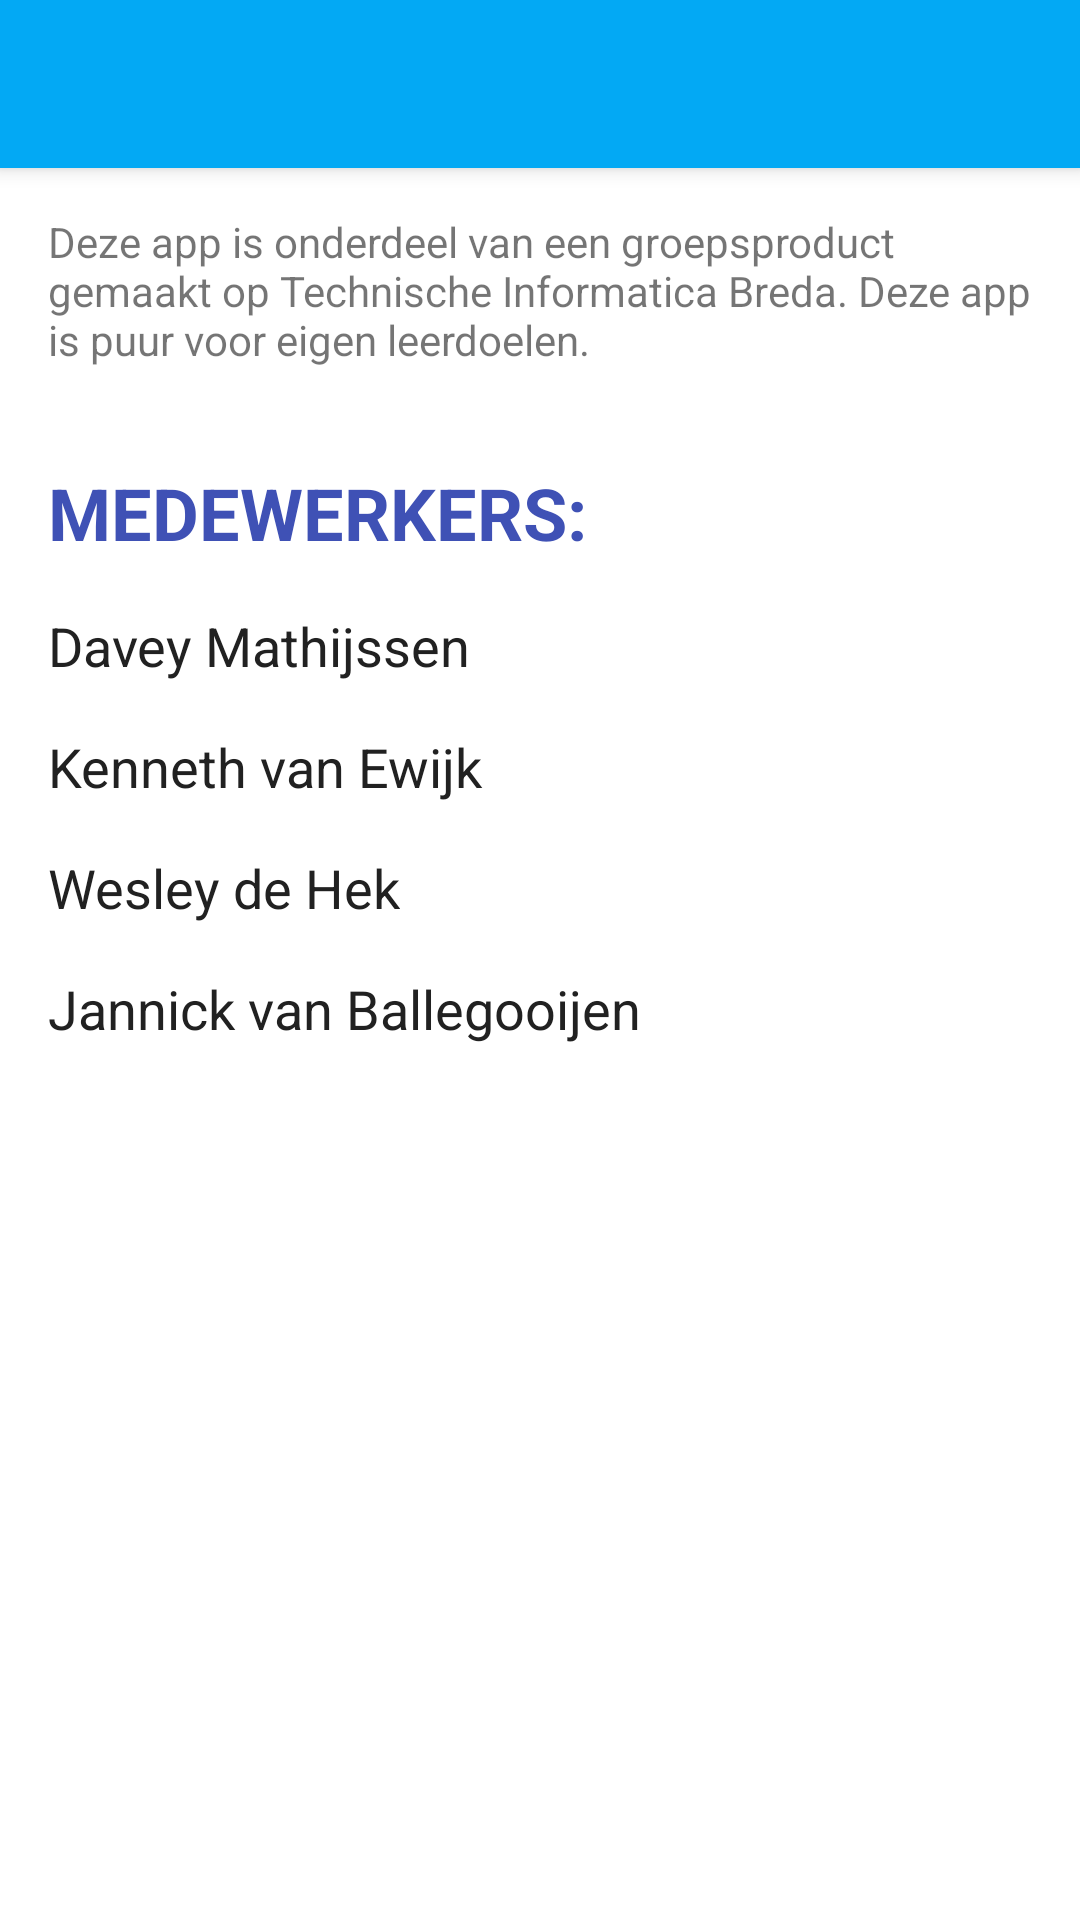

Here is an Android app screen rendered from its layout file. Give the layout XML and the strings, colors and styles it references.
<!-- AndroidManifest.xml: activity theme AppTheme.NoActionBar -->
<!-- res/layout/activity_settings.xml -->
<?xml version="1.0" encoding="utf-8"?>
<android.support.design.widget.CoordinatorLayout xmlns:android="http://schemas.android.com/apk/res/android"
    xmlns:app="http://schemas.android.com/apk/res-auto"
    xmlns:tools="http://schemas.android.com/tools"
    android:layout_width="match_parent"
    android:layout_height="match_parent"
    android:fitsSystemWindows="true"
    android:background="@color/colorWhite"
    tools:context="com.jannick.lipastreaming.activities.SettingsActivity">

    <android.support.design.widget.AppBarLayout
        android:layout_width="match_parent"
        android:layout_height="wrap_content"
        android:theme="@style/AppTheme.AppBarOverlay">

        <android.support.v7.widget.Toolbar
            android:id="@+id/toolbar"
            android:layout_width="match_parent"
            android:layout_height="?attr/actionBarSize"
            android:background="?attr/colorPrimary"
            app:popupTheme="@style/AppTheme.PopupOverlay">
            
                
                
        </android.support.v7.widget.Toolbar>

    </android.support.design.widget.AppBarLayout>

    <LinearLayout
        android:layout_width="match_parent"
        android:layout_height="match_parent"
        android:layout_marginTop="55dp"
        android:orientation="vertical"
        android:padding="16dp">
        <TextView
            android:layout_width="wrap_content"
            android:layout_height="wrap_content"
            android:text="Deze app is onderdeel van een groepsproduct gemaakt op Technische Informatica Breda. Deze app is puur voor eigen leerdoelen."/>
        <View
            android:layout_width="0dp"
            android:layout_height="32dp"/>
        <TextView
            android:textColor="@color/colorAccent"
            android:textSize="24dp"
            android:textStyle="bold"
            android:layout_width="wrap_content" android:layout_height="wrap_content" android:textAlignment="center"
            android:text="MEDEWERKERS:"/>
        <View
            android:layout_width="0dp"
            android:layout_height="16dp"/>
        <TextView
            android:textSize="18dp"
            android:textColor="@color/colorPrimaryText"
            android:layout_width="wrap_content"
            android:layout_height="wrap_content"
            android:text="Davey Mathijssen"
            />
        <View
            android:layout_width="0dp"
            android:layout_height="16dp"/>
        <TextView
            android:textSize="18dp"
            android:textColor="@color/colorPrimaryText"
            android:layout_width="wrap_content"
            android:layout_height="wrap_content"
            android:text="Kenneth van Ewijk"
            />
        <View
            android:layout_width="0dp"
            android:layout_height="16dp"/>
        <TextView
            android:textSize="18dp"
            android:textColor="@color/colorPrimaryText"
            android:layout_width="wrap_content"
            android:layout_height="wrap_content"
            android:text="Wesley de Hek"
            />
        <View
            android:layout_width="0dp"
            android:layout_height="16dp"/>
        <TextView
            android:textSize="18dp"
            android:textColor="@color/colorPrimaryText"
            android:layout_width="wrap_content"
            android:layout_height="wrap_content"
            android:text="Jannick van Ballegooijen"
            />
    </LinearLayout>

</android.support.design.widget.CoordinatorLayout>
<!-- resources referenced by this layout -->
<resources>
  <color name="colorAccent">#3F51B5</color>
  <color name="colorPrimaryText">#212121</color>
  <color name="colorWhite">#FFFFFF</color>
  <style name="AppTheme.AppBarOverlay" parent="ThemeOverlay.AppCompat.Dark.ActionBar" />
  <style name="AppTheme.PopupOverlay" parent="ThemeOverlay.AppCompat.Light" />
  <style name="ToolbarSaveButtonStyle">
          <item name="android:layout_width">wrap_content</item>
          <item name="android:layout_height">match_parent</item>
          <item name="android:layout_gravity">right</item>
          <item name="android:textSize">17dp</item>
          <item name="android:fontFamily">sans-serif</item>
          <item name="android:layout_marginRight">24dp</item>
          <item name="android:background">@color/transparent</item>
          <item name="android:text">opslaan</item>
      </style>
  <style name="AppTheme.NoActionBar">
          <item name="windowActionBar">false</item>
          <item name="windowNoTitle">true</item>
      </style>
  <color name="transparent">#00FFFFFF</color>
</resources>
